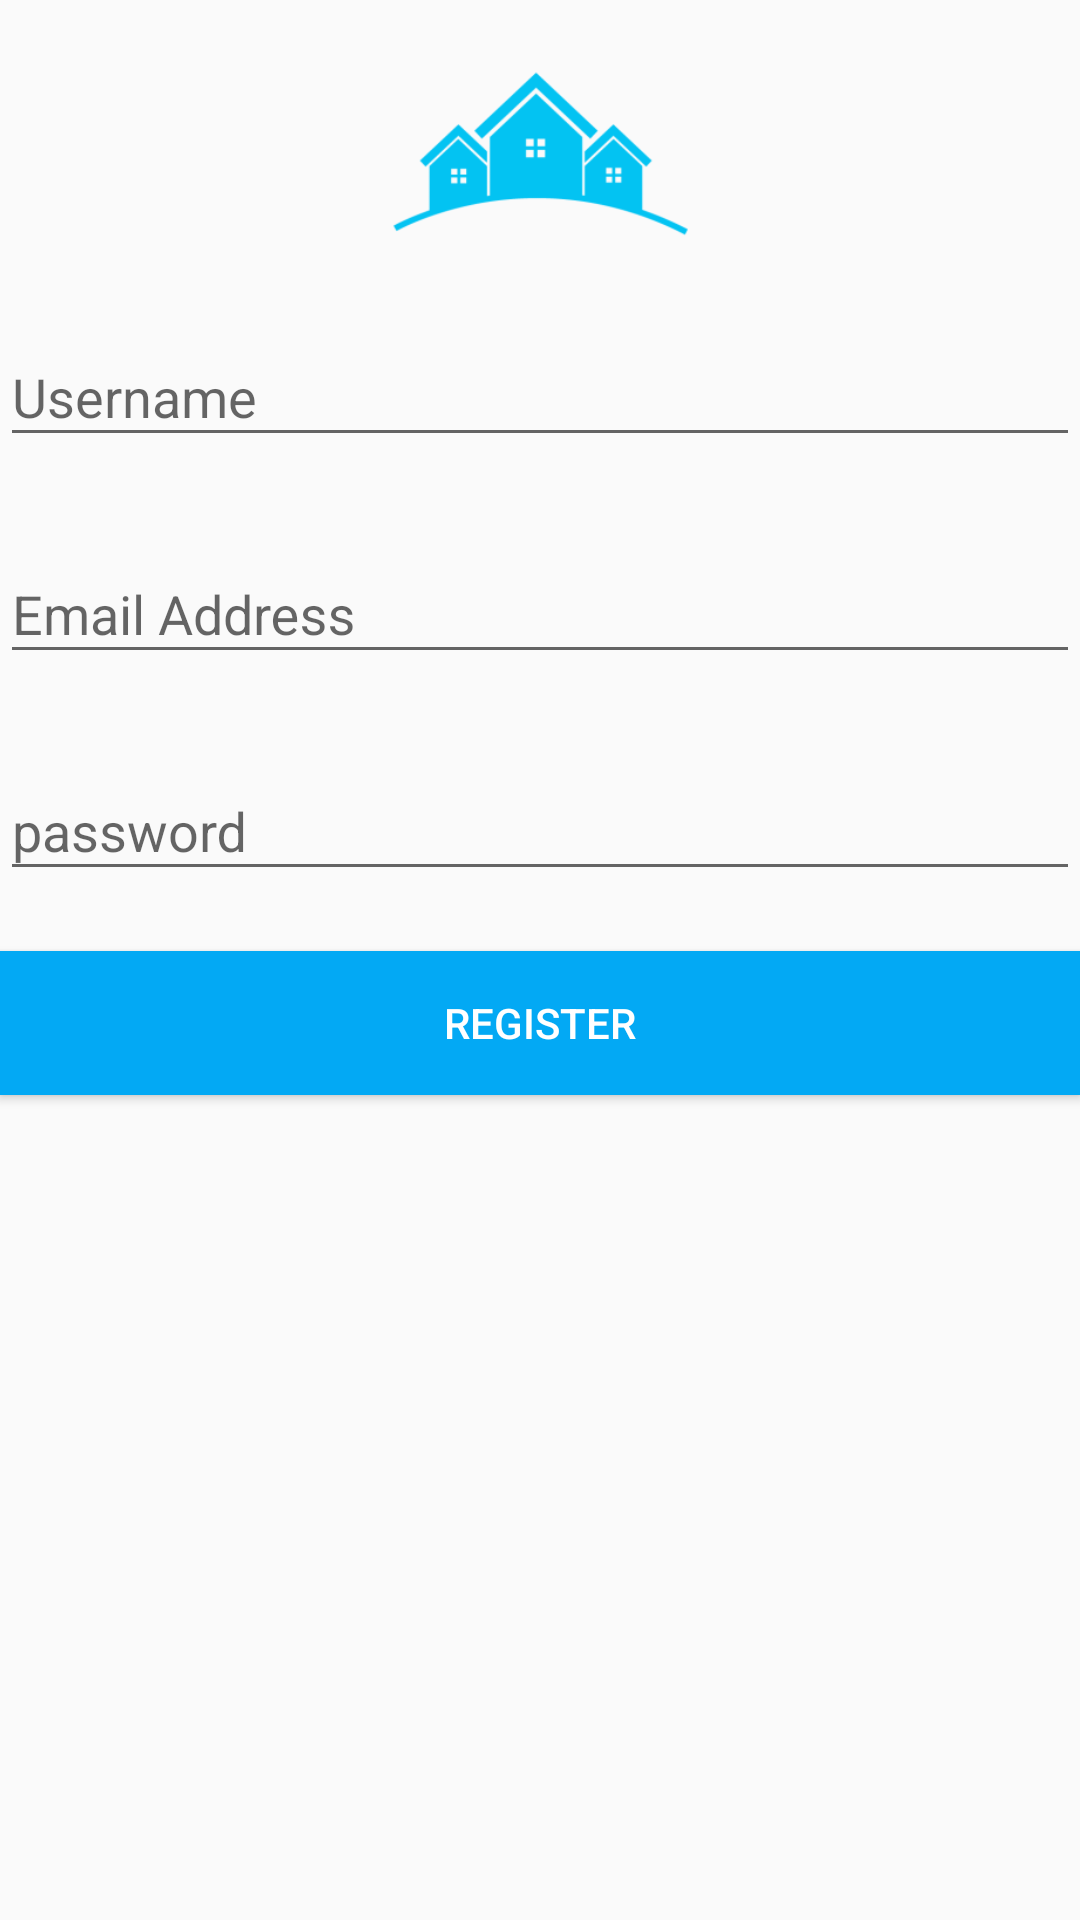

Here is an Android app screen rendered from its layout file. Give the layout XML and the strings, colors and styles it references.
<!-- AndroidManifest.xml: application theme AppTheme -->
<!-- res/layout/activity_register.xml -->
<?xml version="1.0" encoding="utf-8"?>
<LinearLayout xmlns:android="http://schemas.android.com/apk/res/android"
    xmlns:app="http://schemas.android.com/apk/res-auto"
    xmlns:tools="http://schemas.android.com/tools"
    android:layout_width="match_parent"
    android:layout_height="match_parent"
    android:layout_margin="30dp"
    android:orientation="vertical"
    tools:context=".Login">

    <ImageView
        android:layout_width="100dp"
        android:layout_height="100dp"
        android:layout_gravity="center_horizontal"
        android:contentDescription="logo"
        android:src="@drawable/houses" />

    <com.google.android.material.textfield.TextInputLayout
        android:layout_width="match_parent"
        android:layout_height="wrap_content">

        <EditText
            android:id="@+id/username"
            android:layout_width="match_parent"
            android:layout_height="wrap_content"
            android:layout_marginBottom="20dp"
            android:hint="Username" />
    </com.google.android.material.textfield.TextInputLayout>

    <com.google.android.material.textfield.TextInputLayout
        android:layout_width="match_parent"
        android:layout_height="wrap_content">

        <EditText
            android:id="@+id/txtEmail"
            android:layout_width="match_parent"
            android:layout_height="wrap_content"
            android:layout_marginBottom="20dp"
            android:hint="Email Address"
            android:inputType="textEmailAddress" />
    </com.google.android.material.textfield.TextInputLayout>

    <RelativeLayout
        android:layout_width="match_parent"
        android:layout_height="wrap_content">

        <com.wang.avi.AVLoadingIndicatorView
            android:id="@+id/avi"
            style="@style/AVLoadingIndicatorView"
            android:layout_width="wrap_content"
            android:layout_height="wrap_content"
            android:layout_centerHorizontal="true"
            android:visibility="gone"
            app:indicatorColor="@color/colorPrimaryDark"
            app:indicatorName="LineSpinFadeLoaderIndicator" />

        <com.google.android.material.textfield.TextInputLayout
            android:layout_width="match_parent"
            android:layout_height="wrap_content">

            <EditText
                android:id="@+id/password"
                android:layout_width="match_parent"
                android:layout_height="wrap_content"
                android:layout_marginBottom="20dp"
                android:hint="password"
                android:inputType="textPassword" />
        </com.google.android.material.textfield.TextInputLayout>
    </RelativeLayout>

    <Button
        android:id="@+id/btnRegister"
        android:layout_width="match_parent"
        android:layout_height="wrap_content"
        android:background="@color/colorPrimary"
        android:text="Register"
        android:textColor="@color/white" />


</LinearLayout>
<!-- resources referenced by this layout -->
<resources>
  <color name="colorPrimary">#03A9F4</color>
  <color name="colorPrimaryDark">#007ac1</color>
  <color name="white">#fff</color>
  <!-- drawable houses: png bitmap (drawable, 21730 bytes) -->
  <style name="AppTheme" parent="Theme.AppCompat.Light.DarkActionBar">
          
          <item name="colorPrimary">@color/colorPrimary</item>
          <item name="colorPrimaryDark">@color/colorPrimaryDark</item>
          <item name="colorAccent">@color/colorAccent</item>
          <item name="android:actionMenuTextAppearance">@style/MyMenuTextAppearance</item>
      </style>
  <color name="colorAccent">#ffa000</color>
  <style name="MyMenuTextAppearance" parent="android:TextAppearance.Holo.Widget.ActionBar.Menu">
          <item name="android:textAllCaps">false</item>
      </style>
</resources>
